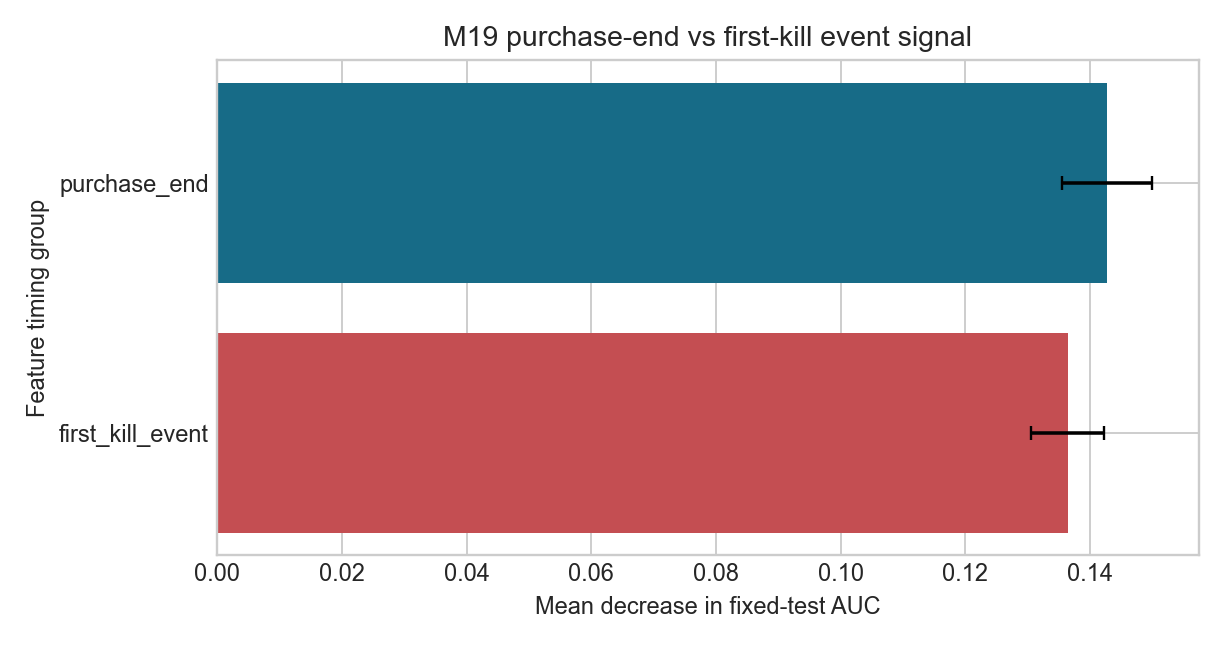

Data behind this chart, as committed beside it:
grouped_permutation_rank, feature_group, encoded_column_count, baseline_auc, auc_decrease_mean, auc_decrease_std, auc_decrease_min, auc_decrease_max, n_repeats
1, purchase_end, 43, 0.8098, 0.1427, 0.007165, 0.1266, 0.1537, 20
2, first_kill_event, 39, 0.8098, 0.1364, 0.005837, 0.1255, 0.1469, 20
